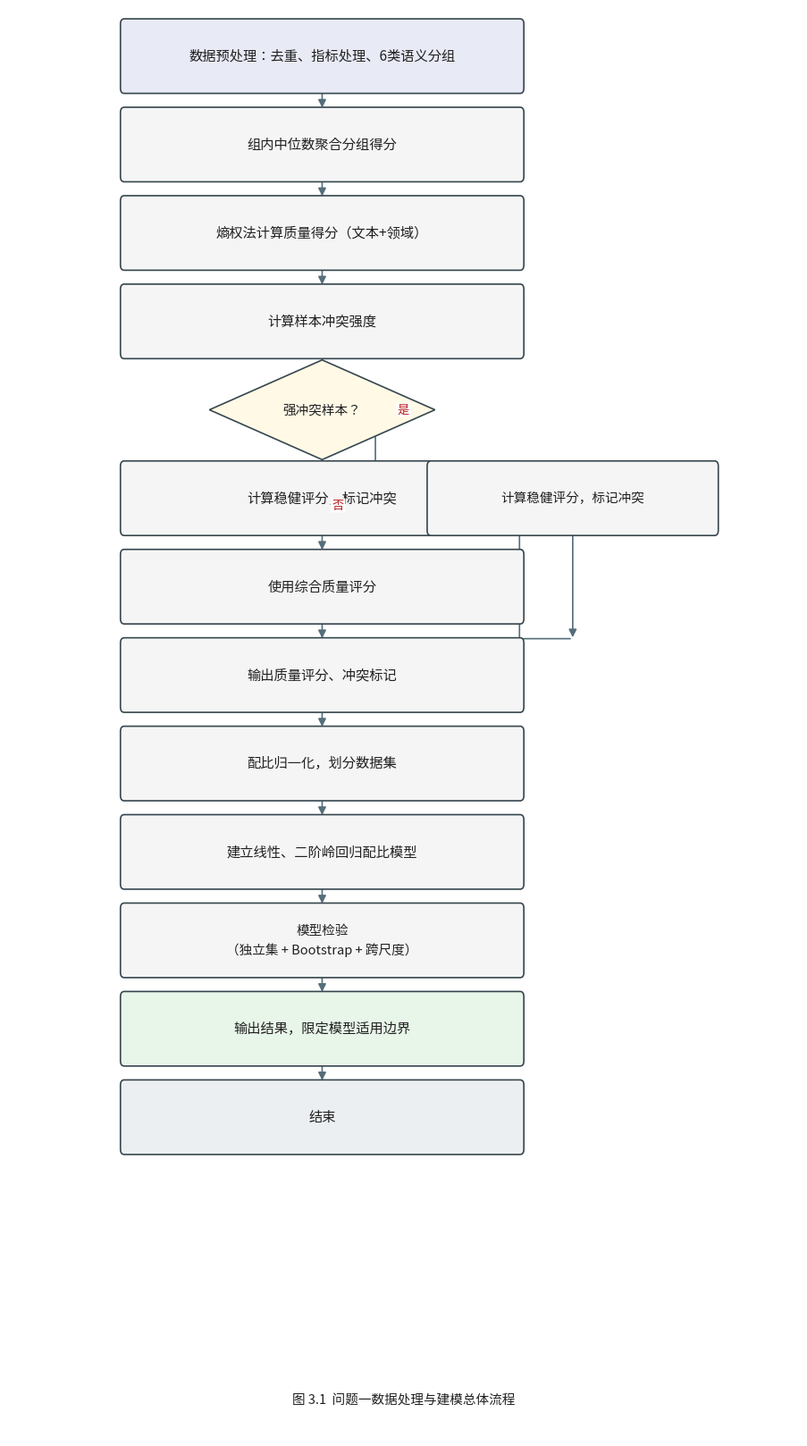

Here is the Python script that generated this plot: (Note: this script raises an exception after producing the figure.)
#!/usr/bin/env python3
# -*- coding: utf-8 -*-
"""
问题一 思路流程图 —— 对齐 2024 华为杯优秀论文规范
规范依据：ref_papers_2024/图表格式规范清单.md
 - 图题在图下方，五号(10.5pt)，宋体+TNR，不加粗，居中
 - 竖版从上到下，流程块居中，宽度一致
 - 决策节点用菱形，"是/否"左右分支
 - 学术风：低饱和配色，边框细，箭头清晰
"""
import matplotlib.pyplot as plt
from matplotlib.patches import FancyBboxPatch, FancyArrowPatch, Polygon
import matplotlib.font_manager as fm

FONT = '/usr/share/fonts/opentype/noto/NotoSansCJK-Regular.ttc'
prop = fm.FontProperties(fname=FONT)
plt.rcParams['font.family'] = prop.get_name()
plt.rcParams['axes.unicode_minus'] = False

C_IN    = '#E8EAF6'   # 输入
C_PROC  = '#F5F5F5'   # 处理
C_DEC   = '#FFF9E6'   # 判断
C_OUT   = '#E8F5E9'   # 输出
C_END   = '#ECEFF1'   # 起止
EDGE    = '#37474F'
ARROW   = '#546E7A'
TXT     = '#212121'

# 纵向排布的节点： (类型, 文本, 备注)
STEPS = [
    ('in',   '数据预处理：去重、指标处理、6类语义分组', ''),
    ('proc', '组内中位数聚合分组得分', ''),
    ('proc', '熵权法计算质量得分（文本+领域）', ''),
    ('proc', '计算样本冲突强度', ''),
    ('dec',  '强冲突样本？', ''),
    ('proc', '计算稳健评分，标记冲突', 'BRANCH_YES'),
    ('proc', '使用综合质量评分',       'BRANCH_NO'),
    ('proc', '输出质量评分、冲突标记', ''),
    ('proc', '配比归一化，划分数据集', ''),
    ('proc', '建立线性、二阶岭回归配比模型', ''),
    ('proc', '模型检验\n（独立集 + Bootstrap + 跨尺度）', ''),
    ('out',  '输出结果，限定模型适用边界', ''),
    ('end',  '结束', ''),
]

BW, BH = 6.4, 0.82      # 主流程块宽高
DW, DH = 3.6, 1.15      # 菱形宽高
GAP    = 1.02           # 垂直步距
XS     = 5.0            # 主轴 x
BX     = 9.0            # 右分支 x

# 画布：竖版
n = len(STEPS)
fig_h = 2.2 + (n + 1) * GAP
fig, ax = plt.subplots(figsize=(9.2, fig_h), dpi=220)
ax.set_xlim(0, 12.6)
ytop = fig_h - 0.55
ax.set_ylim(0, fig_h)
ax.axis('off')

def box(x, y, w, h, text, fc, fs=11, bold=False, r=0.06):
    ax.add_patch(FancyBboxPatch((x-w/2, y-h/2), w, h,
        boxstyle=f"round,pad=0.02,rounding_size={r}",
        edgecolor=EDGE, facecolor=fc, linewidth=1.2, zorder=3))
    ax.text(x, y, text, ha='center', va='center', fontsize=fs,
            fontweight='bold' if bold else 'normal',
            color=TXT, fontproperties=prop, zorder=4, linespacing=1.5)

def diamond(x, y, w, h, text, fs=10.5):
    v = [(x, y+h/2), (x+w/2, y), (x, y-h/2), (x-w/2, y)]
    ax.add_patch(Polygon(v, closed=True, edgecolor=EDGE,
        facecolor=C_DEC, linewidth=1.2, zorder=3))
    ax.text(x, y, text, ha='center', va='center', fontsize=fs,
            color=TXT, fontproperties=prop, zorder=4)

def arrow(x1, y1, x2, y2):
    ax.add_patch(FancyArrowPatch((x1, y1), (x2, y2), arrowstyle='-|>',
        mutation_scale=13, color=ARROW, linewidth=1.2, zorder=2,
        shrinkA=1, shrinkB=1))

def elbow(x1, y1, x2, y2, label='', lx=None):
    """折线：先水平后垂直再水平到目标"""
    ax.add_patch(FancyArrowPatch((x1, y1), (x2, y2),
        arrowstyle='-|>', mutation_scale=13, color=ARROW, linewidth=1.2,
        connectionstyle="angle,angleA=0,angleB=90,rad=6", zorder=2,
        shrinkA=2, shrinkB=2))
    if label:
        ax.text(lx if lx else (x1+x2)/2, y1, label, ha='center', va='center',
                fontsize=9.5, color='#B71C1C', fontproperties=prop, zorder=5,
                bbox=dict(boxstyle='round,pad=0.12', fc='white', ec='none'))

ys = []
for i, (t, text, note) in enumerate(STEPS):
    y = ytop - i * GAP
    ys.append(y)
    if t == 'dec':
        diamond(XS, y, DW, DH, text)
    else:
        fc = {'in':C_IN, 'proc':C_PROC, 'out':C_OUT, 'end':C_END}[t]
        box(XS, y, BW, BH, text, fc,
            bold=(t == 'end'), fs=(10.5 if '\n' in text else 11))

# 主轴箭头（跳过菱形→分支的特殊处理）
di = next(i for i, s in enumerate(STEPS) if s[0] == 'dec')
for i in range(len(STEPS) - 1):
    if i == di:      # 菱形往下：由分支汇合后继续
        continue
    if i == di+2:    # 分支汇合点 -> 下一节点
        arrow(XS, ys[i]-BH/2, XS, ys[i+1]+BH/2)
        continue
    if i == di+1:
        continue
    arrow(XS, ys[i]-BH/2, XS, ys[i+1]+BH/2)

# 菱形 → 右分支（是）
dy = ys[di]; yy = ys[di+1]
elbow(XS+DW/2-0.08, dy, BX-BW/2+0.05, yy, '是', lx=(XS+DW/2+BX-BW/2)/2)
box(BX, yy, BW*0.72, BH, STEPS[di+1][1], C_PROC, fs=10.5)

# 菱形 → 直下（否）到 综合质量评分
yn = ys[di+2]
arrow(XS, dy-DH/2, XS, yn+BH/2)
ax.text(XS+0.16, (dy-DH/2+yn+BH/2)/2, '否', ha='left', va='center',
        fontsize=9.5, color='#B71C1C', fontproperties=prop, zorder=5,
        bbox=dict(boxstyle='round,pad=0.12', fc='white', ec='none'))

# 右分支 → 汇合到 输出质量评分节点
elbow(BX-BW*0.72/2+0.05, yy, XS+BW/2-0.05, ys[di+3], '', )
arrow(BX, yy-BH/2, BX, ys[di+3]+0.42)
elbow(BX, ys[di+3]+0.42, XS+BW/2-0.05, ys[di+3])

# 图题（图下方，五号=10.5pt，不加粗，居中）—— 规范 1.1/1.3
ax.text(6.3, 0.42, '图 3.1  问题一数据处理与建模总体流程',
        ha='center', va='center', fontsize=10.5,
        color=TEXT if False else TXT, fontproperties=prop)

plt.subplots_adjust(left=0.02, right=0.98, top=0.99, bottom=0.02)
out = '/root/.openclaw/workspace/flowchart_q1/流程图_问题一_v3_规范版'
plt.savefig(out + '.png', dpi=220, bbox_inches='tight', facecolor='white')
plt.savefig(out + '.pdf', bbox_inches='tight', facecolor='white')
print('OK ->', out + '.png')
